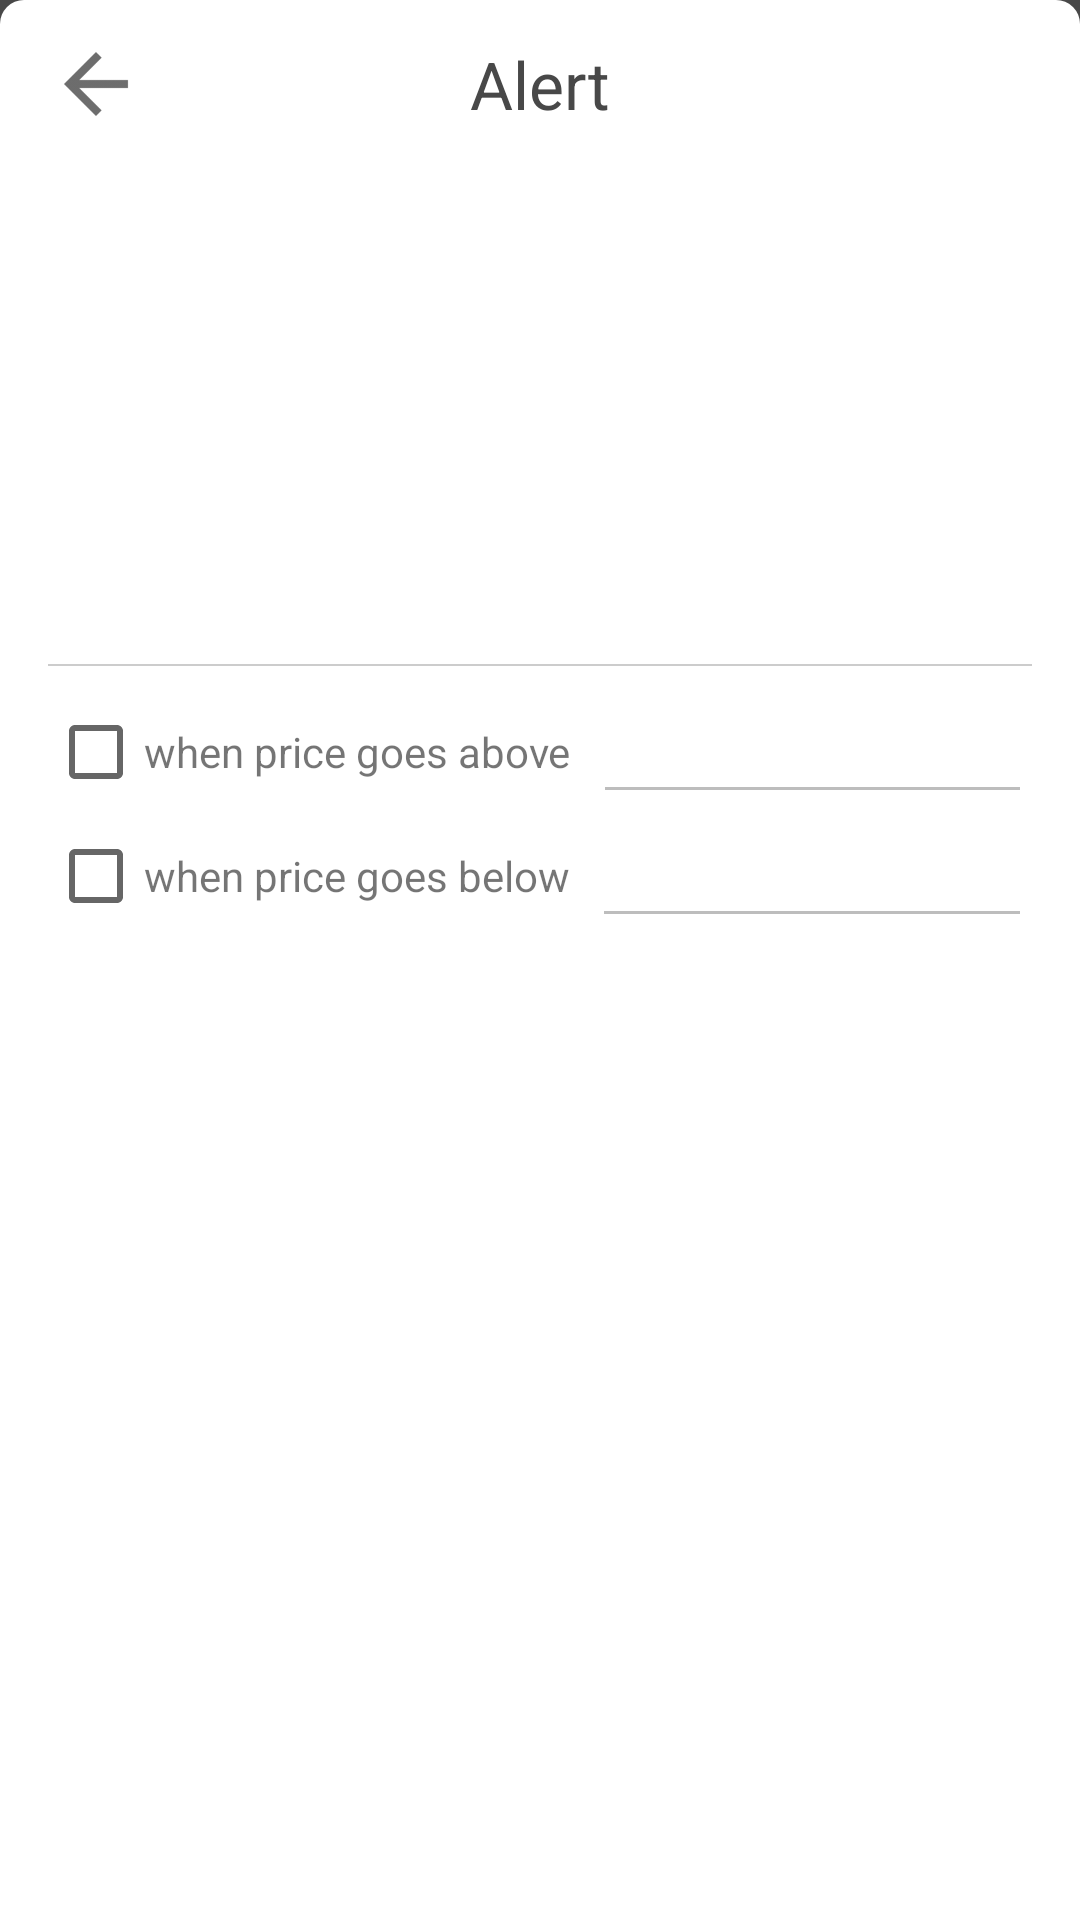

Reconstruct the res/layout file that produces this screen, plus the resources it refers to.
<!-- AndroidManifest.xml: application theme AppTheme -->
<!-- res/layout/activity_set_watch.xml -->
<?xml version="1.0" encoding="utf-8"?>
<RelativeLayout xmlns:android="http://schemas.android.com/apk/res/android"
    xmlns:app="http://schemas.android.com/apk/res-auto"
    xmlns:tools="http://schemas.android.com/tools"
    android:layout_width="match_parent"
    android:layout_height="match_parent"
    android:background="@android:color/white"
    tools:context="io.github.rajdeep1008.cryptowatch.activity.DetailActivity">

    <android.support.design.widget.AppBarLayout
        android:id="@+id/appbar"
        android:layout_width="match_parent"
        android:layout_height="wrap_content">

        <android.support.v7.widget.Toolbar
            android:id="@+id/toolbar"
            android:layout_width="match_parent"
            android:layout_height="?attr/actionBarSize"
            android:background="@drawable/round_toolbar"
            android:elevation="4dp"
            android:gravity="center_horizontal"
            app:contentInsetStart="0dp">

            <RelativeLayout
                android:layout_width="match_parent"
                android:layout_height="match_parent">

                <ImageButton
                    android:id="@+id/back_btn"
                    android:layout_width="wrap_content"
                    android:layout_height="wrap_content"
                    android:background="@android:color/transparent"
                    android:padding="16dp"
                    android:src="@drawable/ic_action_back"
                    android:tint="@color/colorPrimaryDark" />

                <TextView
                    android:id="@+id/heading_tv"
                    android:layout_width="wrap_content"
                    android:layout_height="wrap_content"
                    android:layout_centerInParent="true"
                    android:text="Alert"
                    android:textColor="@color/colorPrimaryDark"
                    android:textSize="22sp" />

                <TextView
                    android:id="@+id/save_tv"
                    android:layout_width="wrap_content"
                    android:layout_height="wrap_content"
                    android:layout_alignParentEnd="true"
                    android:layout_centerInParent="true"
                    android:padding="16dp"
                    android:text="Save"
                    android:textColor="@color/colorPrimaryDark"
                    android:visibility="gone" />

            </RelativeLayout>
        </android.support.v7.widget.Toolbar>
    </android.support.design.widget.AppBarLayout>

    <ScrollView
        android:layout_width="match_parent"
        android:layout_height="wrap_content"
        android:layout_below="@+id/appbar">

        <RelativeLayout
            android:layout_width="match_parent"
            android:layout_height="wrap_content"
            android:layout_marginTop="8dp"
            android:padding="16dp">

            <ImageView
                android:id="@+id/symbol_iv"
                android:layout_width="64dp"
                android:layout_height="64dp"
                android:layout_centerHorizontal="true"
                tools:src="@mipmap/ic_launcher_round" />

            <TextView
                android:id="@+id/name_tv"
                android:layout_width="wrap_content"
                android:layout_height="wrap_content"
                android:layout_below="@id/symbol_iv"
                android:layout_centerHorizontal="true"
                android:layout_marginTop="16dp"
                android:gravity="center"
                android:textColor="@android:color/black"
                android:textSize="18sp"
                android:textStyle="bold"
                tools:text="Bitcoin" />

            <TextView
                android:id="@+id/price_tv"
                android:layout_width="wrap_content"
                android:layout_height="wrap_content"
                android:layout_below="@id/name_tv"
                android:layout_centerHorizontal="true"
                android:layout_marginTop="2dp"
                android:gravity="center"
                android:textColor="@android:color/black"
                android:textSize="14sp"
                tools:text="1234" />

            <View
                android:id="@+id/div1"
                android:layout_width="match_parent"
                android:layout_height="0.5dp"
                android:layout_alignParentStart="true"
                android:layout_below="@+id/price_tv"
                android:layout_marginBottom="8dp"
                android:layout_marginTop="16dp"
                android:background="#cccccc" />

            <RelativeLayout
                android:id="@+id/above_rl"
                android:layout_width="match_parent"
                android:layout_height="wrap_content"
                android:layout_below="@+id/div1">

                <CheckBox
                    android:id="@+id/above_cb"
                    android:layout_width="wrap_content"
                    android:layout_height="wrap_content"
                    android:layout_centerVertical="true"
                    android:checked="false" />

                <TextView
                    android:id="@+id/above_tv"
                    android:layout_width="wrap_content"
                    android:layout_height="wrap_content"
                    android:layout_centerVertical="true"
                    android:layout_toEndOf="@id/above_cb"
                    android:text="when price goes above " />

                <EditText
                    android:id="@+id/above_et"
                    android:layout_width="150dp"
                    android:layout_height="wrap_content"
                    android:layout_centerVertical="true"
                    android:layout_marginStart="4dp"
                    android:layout_toEndOf="@id/above_tv"
                    android:enabled="false" />

            </RelativeLayout>

            <RelativeLayout
                android:id="@+id/below_rl"
                android:layout_width="match_parent"
                android:layout_height="wrap_content"
                android:layout_below="@+id/above_rl">

                <CheckBox
                    android:id="@+id/below_cb"
                    android:layout_width="wrap_content"
                    android:layout_height="wrap_content"
                    android:layout_centerVertical="true"
                    android:checked="false" />

                <TextView
                    android:id="@+id/below_tv"
                    android:layout_width="wrap_content"
                    android:layout_height="wrap_content"
                    android:layout_centerVertical="true"
                    android:layout_toEndOf="@id/below_cb"
                    android:text="when price goes below " />

                <EditText
                    android:id="@+id/below_et"
                    android:layout_width="150dp"
                    android:layout_height="wrap_content"
                    android:layout_centerVertical="true"
                    android:layout_marginStart="4dp"
                    android:layout_toEndOf="@id/below_tv"
                    android:enabled="false" />

            </RelativeLayout>

        </RelativeLayout>

    </ScrollView>


</RelativeLayout>
<!-- resources referenced by this layout -->
<resources>
  <color name="colorPrimaryDark">#484848</color>
  <!-- drawable ic_action_back: png bitmap (drawable-hdpi, 326 bytes) -->
  <!-- drawable round_toolbar (drawable) -->
  <?xml version="1.0" encoding="utf-8"?>
  <layer-list xmlns:android="http://schemas.android.com/apk/res/android">
      <item>
          <shape>
              <solid android:color="@color/colorAccent" />
          </shape>
      </item>
      <item>
          <shape>
              <solid android:color="@android:color/white" />
              <corners
                  android:topLeftRadius="8dp"
                  android:topRightRadius="8dp" />
          </shape>
      </item>
  </layer-list>
  <style name="AppTheme" parent="Theme.AppCompat.Light.NoActionBar">
          <item name="colorPrimary">@color/colorPrimary</item>
          <item name="colorPrimaryDark">@color/colorPrimaryDark</item>
          <item name="colorAccent">@color/colorAccent</item>
          <item name="preferenceTheme">@style/PreferenceThemeOverlay.v14.Material</item>
      </style>
  <color name="colorAccent">#484848</color>
  <color name="colorPrimary">#FFFFFF</color>
</resources>
